4-way image classification set "CLAHE" from GitHub (semooww/Cheetah); label vocabulary: normal, cataract, glaucoma, retina disease.

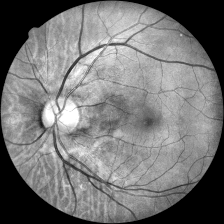
Label: cataract

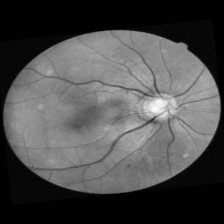
Label: glaucoma

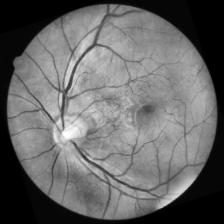
Label: retina disease

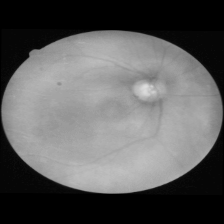
Label: cataract

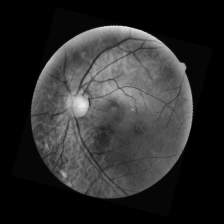
Label: normal

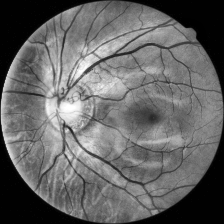
Label: glaucoma
